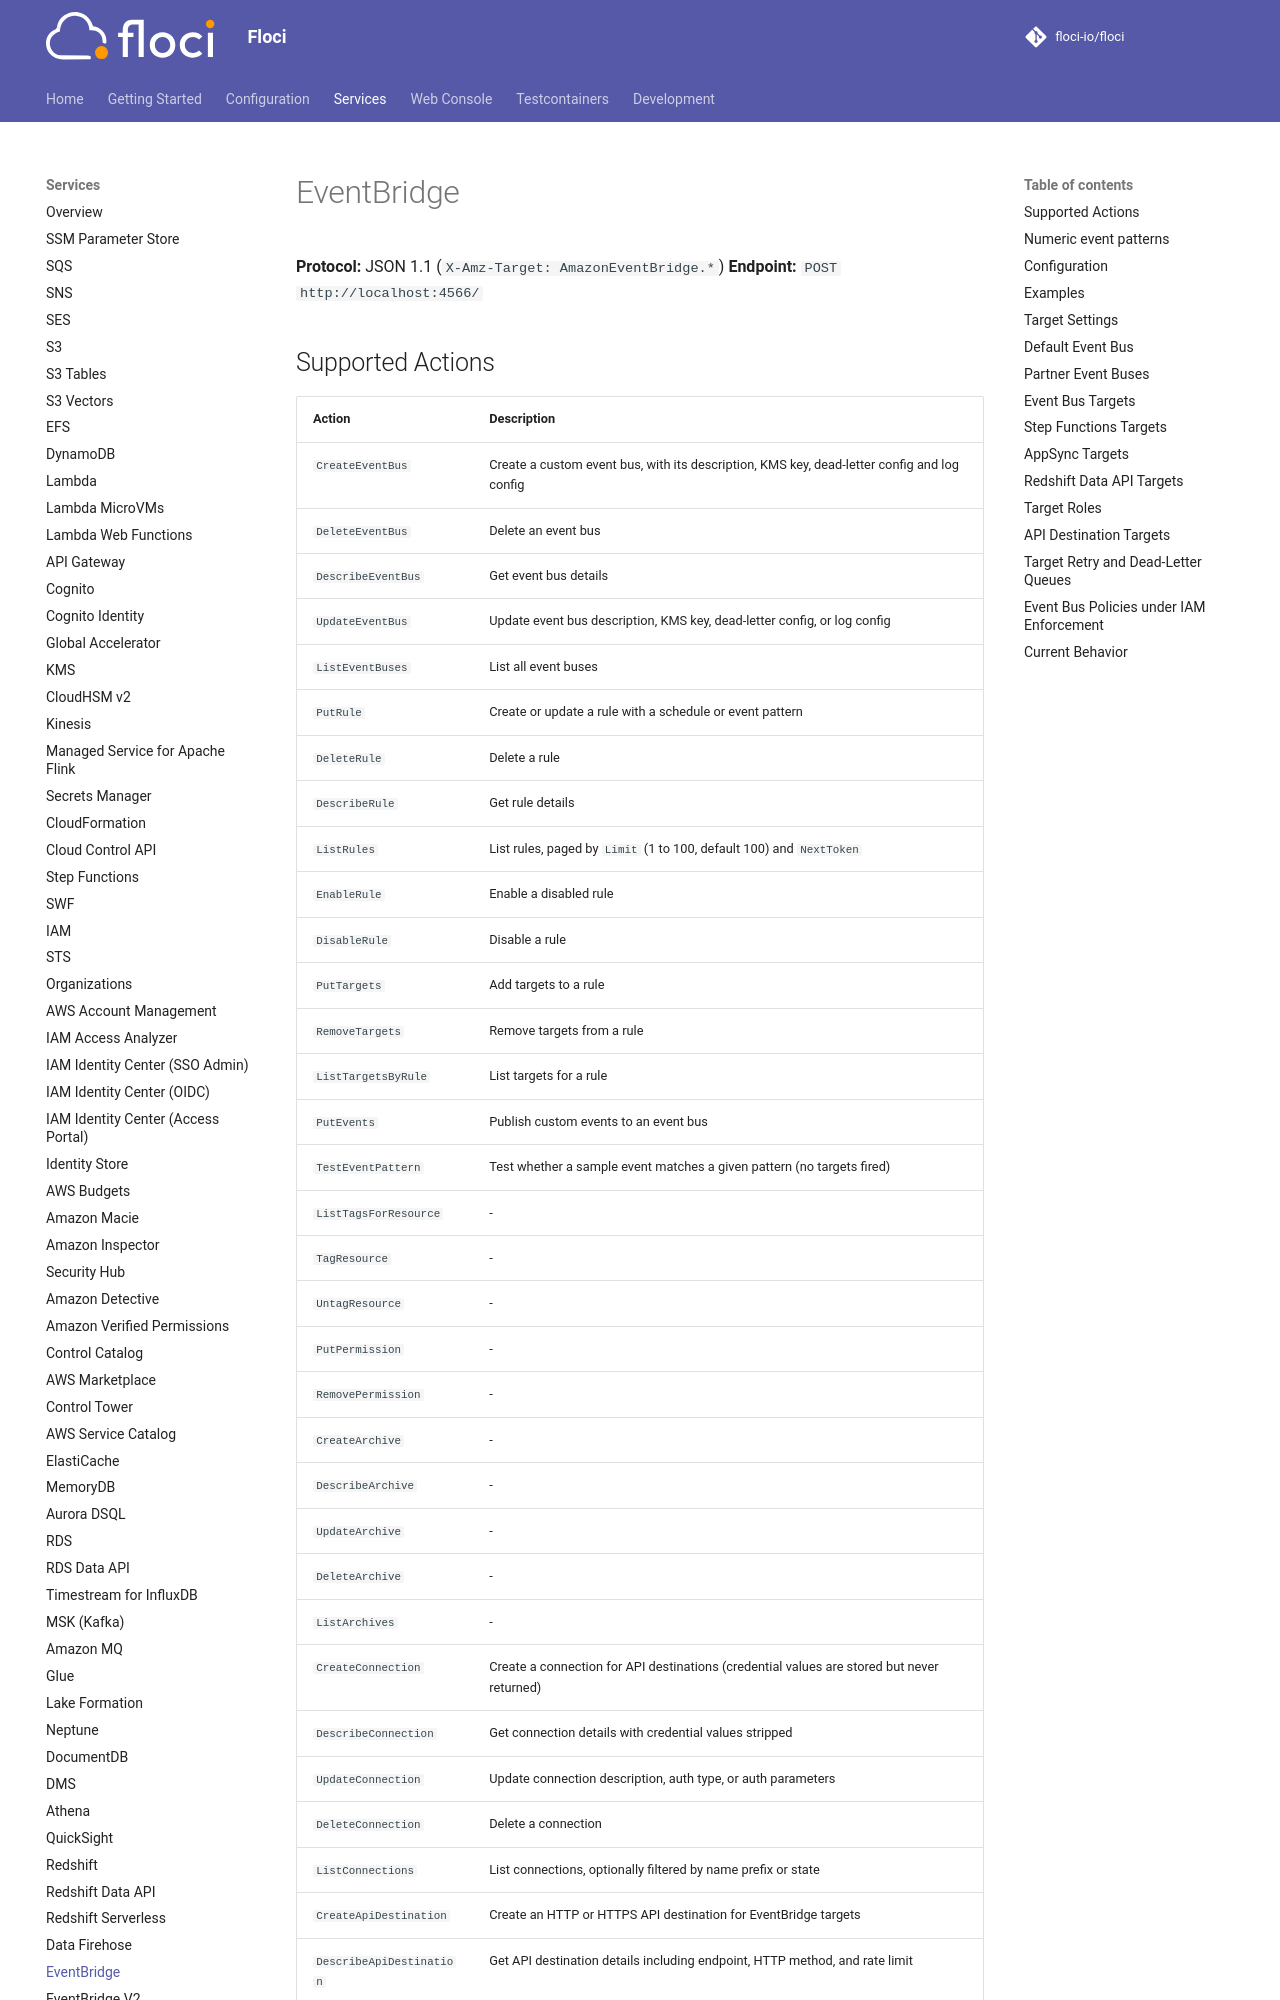

repository: 4Raisan/floci · page: services/eventbridge/index.html · generator: mkdocs

# EventBridge

**Protocol:** JSON 1.1 (`X-Amz-Target: AmazonEventBridge.*`)
**Endpoint:** `POST http://localhost:4566/`

## Supported Actions

<!-- floci:actions:start -->
| Action | Description |
| --- | --- |
| `CreateEventBus` | Create a custom event bus, with its description, KMS key, dead-letter config and log config |
| `DeleteEventBus` | Delete an event bus |
| `DescribeEventBus` | Get event bus details |
| `UpdateEventBus` | Update event bus description, KMS key, dead-letter config, or log config |
| `ListEventBuses` | List all event buses |
| `PutRule` | Create or update a rule with a schedule or event pattern |
| `DeleteRule` | Delete a rule |
| `DescribeRule` | Get rule details |
| `ListRules` | List rules, paged by `Limit` (1 to 100, default 100) and `NextToken` |
| `EnableRule` | Enable a disabled rule |
| `DisableRule` | Disable a rule |
| `PutTargets` | Add targets to a rule |
| `RemoveTargets` | Remove targets from a rule |
| `ListTargetsByRule` | List targets for a rule |
| `PutEvents` | Publish custom events to an event bus |
| `TestEventPattern` | Test whether a sample event matches a given pattern (no targets fired) |
| `ListTagsForResource` | - |
| `TagResource` | - |
| `UntagResource` | - |
| `PutPermission` | - |
| `RemovePermission` | - |
| `CreateArchive` | - |
| `DescribeArchive` | - |
| `UpdateArchive` | - |
| `DeleteArchive` | - |
| `ListArchives` | - |
| `CreateConnection` | Create a connection for API destinations (credential values are stored but never returned) |
| `DescribeConnection` | Get connection details with credential values stripped |
| `UpdateConnection` | Update connection description, auth type, or auth parameters |
| `DeleteConnection` | Delete a connection |
| `ListConnections` | List connections, optionally filtered by name prefix or state |
| `CreateApiDestination` | Create an HTTP or HTTPS API destination for EventBridge targets |
| `DescribeApiDestination` | Get API destination details including endpoint, HTTP method, and rate limit |
| `UpdateApiDestination` | Update API destination endpoint, HTTP method, connection, or rate limit |
| `DeleteApiDestination` | Delete an API destination |
| `ListApiDestinations` | List API destinations, optionally filtered by name prefix or connection ARN |
| `StartReplay` | - |
| `DescribeReplay` | - |
| `CancelReplay` | - |
| `ListReplays` | - |
<!-- floci:actions:end -->

`ListRules` and `ListConnections` accept `NextToken` values of 1 to 2048
characters. Empty or overlong tokens return `ValidationException`; unrecognized
cursors within those bounds return `InvalidToken`.

## Numeric event patterns

`TestEventPattern` and `PutEvents` rule routing support `numeric` comparisons on
JSON number fields using `=`, `>`, `>=`, `<`, and `<=`. Both bounds of a range
must match. For example,
`{"detail":{"severity":[{"numeric":[">=",7,"<",9]}]}}` matches severity `7` or `8`,
but excludes `6`, `9`, the string `"7"`, and missing or null values.

For array-valued fields, a numeric filter matches when at least one number in the
array satisfies all comparisons. The range above matches `[3,8]` but excludes
`[3,9]`; separate elements cannot satisfy separate bounds of the same range.

`PutRule` and `TestEventPattern` reject malformed numeric filters with
`InvalidEventPatternException` (HTTP 400), independently of the supplied event.
The comparison array must contain either one operator/number pair or a lower bound
(`>` or `>=`) followed by an upper bound (`<` or `<=`). Equality (`=`) must stand
alone. Range endpoints must be strictly increasing, even when both bounds are
inclusive. Repeated bounds, reversed bounds, and extra comparisons are rejected.
Nested patterns and every `$or` branch are validated before a rule is saved;
rejected updates preserve the existing rule.

See [AWS numeric matching](https://docs.aws.amazon.com/eventbridge/latest/userguide/eb-create-pattern-operators.html#filtering-numeric-matching).
